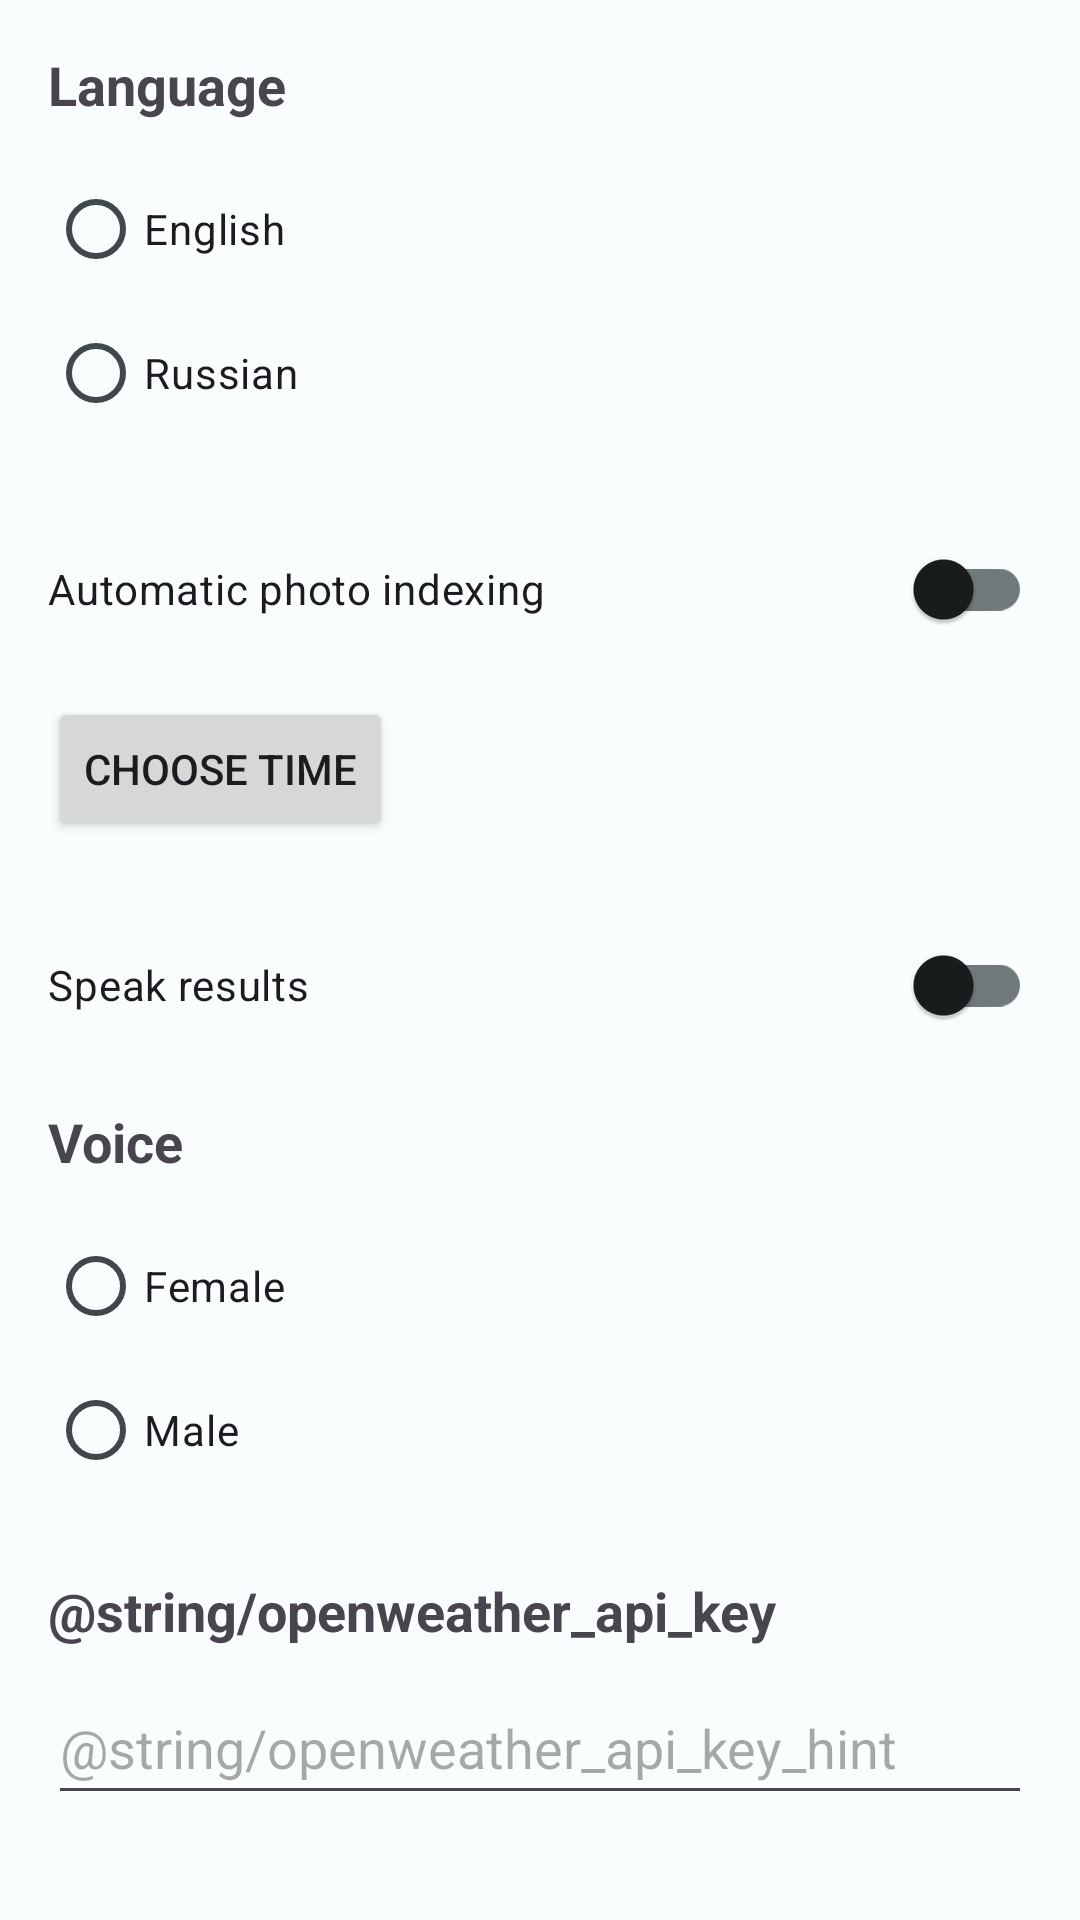

Android layout source for this screen:
<!-- AndroidManifest.xml: application theme Theme.OpenScript -->
<!-- res/layout/activity_settings.xml -->
<?xml version="1.0" encoding="utf-8"?>
<ScrollView
    xmlns:android="http://schemas.android.com/apk/res/android"
    android:layout_width="match_parent"
    android:layout_height="match_parent">

    <LinearLayout
        android:layout_width="match_parent"
        android:layout_height="wrap_content"
        android:orientation="vertical"
        android:padding="16dp">

        <TextView
            android:layout_width="wrap_content"
            android:layout_height="wrap_content"
            android:text="@string/language"
            android:textSize="18sp"
            android:textStyle="bold" />

        <RadioGroup
            android:id="@+id/languageRadioGroup"
            android:layout_width="match_parent"
            android:layout_height="wrap_content"
            android:layout_marginTop="12dp">

            <RadioButton
                android:id="@+id/radioEnglish"
                android:layout_width="wrap_content"
                android:layout_height="wrap_content"
                android:text="@string/english" />

            <RadioButton
                android:id="@+id/radioRussian"
                android:layout_width="wrap_content"
                android:layout_height="wrap_content"
                android:text="@string/russian" />
        </RadioGroup>

        <com.google.android.material.switchmaterial.SwitchMaterial
            android:id="@+id/autoIndexSwitch"
            android:layout_width="match_parent"
            android:layout_height="wrap_content"
            android:layout_marginTop="24dp"
            android:text="@string/auto_index_photos" />

        <Button
            android:id="@+id/autoIndexTimeButton"
            android:layout_width="wrap_content"
            android:layout_height="wrap_content"
            android:layout_marginTop="12dp"
            android:text="@string/choose_time" />

        <com.google.android.material.switchmaterial.SwitchMaterial
            android:id="@+id/speechOutputSwitch"
            android:layout_width="match_parent"
            android:layout_height="wrap_content"
            android:layout_marginTop="24dp"
            android:text="@string/speech_output" />

        <TextView
            android:layout_width="wrap_content"
            android:layout_height="wrap_content"
            android:layout_marginTop="16dp"
            android:text="@string/voice"
            android:textSize="18sp"
            android:textStyle="bold" />

        <RadioGroup
            android:id="@+id/voiceRadioGroup"
            android:layout_width="match_parent"
            android:layout_height="wrap_content"
            android:layout_marginTop="12dp">

            <RadioButton
                android:id="@+id/radioVoiceFemale"
                android:layout_width="wrap_content"
                android:layout_height="wrap_content"
                android:text="@string/voice_female" />

            <RadioButton
                android:id="@+id/radioVoiceMale"
                android:layout_width="wrap_content"
                android:layout_height="wrap_content"
                android:text="@string/voice_male" />
        </RadioGroup>

        <TextView
            android:layout_width="wrap_content"
            android:layout_height="wrap_content"
            android:layout_marginTop="24dp"
            android:text="@string/openweather_api_key"
            android:textSize="18sp"
            android:textStyle="bold" />

        <EditText
            android:id="@+id/openWeatherApiKeyInput"
            android:layout_width="match_parent"
            android:layout_height="wrap_content"
            android:layout_marginTop="8dp"
            android:autofillHints="off"
            android:hint="@string/openweather_api_key_hint"
            android:importantForAutofill="no"
            android:inputType="textNoSuggestions"
            android:minHeight="48dp" />
    </LinearLayout>
</ScrollView>
<!-- resources referenced by this layout -->
<resources>
  <string name="auto_index_photos">Automatic photo indexing</string>
  <string name="choose_time">Choose time</string>
  <string name="english">English</string>
  <string name="language">Language</string>
  <string name="openweather_api_key">API-ключ OpenWeatherMap</string>
  <string name="openweather_api_key_hint">Введите API-ключ</string>
  <string name="russian">Russian</string>
  <string name="speech_output">Speak results</string>
  <string name="voice">Voice</string>
  <string name="voice_female">Female</string>
  <string name="voice_male">Male</string>
  <color name="md_primary">#00696E</color>
  <color name="md_on_primary">#FFFFFF</color>
  <color name="md_primary_container">#9CF0F5</color>
  <color name="md_on_primary_container">#002022</color>
  <color name="md_secondary">#4A6365</color>
  <color name="md_on_secondary">#FFFFFF</color>
  <color name="md_secondary_container">#CCE8EA</color>
  <color name="md_on_secondary_container">#051F21</color>
  <color name="md_tertiary">#7A5900</color>
  <color name="md_on_tertiary">#FFFFFF</color>
  <color name="md_tertiary_container">#FFDF9E</color>
  <color name="md_on_tertiary_container">#261900</color>
  <color name="md_error">#BA1A1A</color>
  <color name="md_on_error">#FFFFFF</color>
  <color name="md_error_container">#FFDAD6</color>
  <color name="md_on_error_container">#410002</color>
  <color name="md_background">#FAFDFD</color>
  <color name="md_on_background">#191C1D</color>
  <color name="md_surface">#FAFDFD</color>
  <color name="md_on_surface">#191C1D</color>
  <color name="md_surface_variant">#DAE4E5</color>
  <color name="md_on_surface_variant">#3F484A</color>
  <color name="md_outline">#6F797A</color>
  <color name="md_outline_variant">#BEC8C9</color>
  <color name="md_surface_container_lowest">#FFFFFF</color>
  <color name="md_surface_container_low">#F0F4F4</color>
  <color name="md_surface_container">#E4EAE9</color>
  <color name="md_surface_container_high">#D9E0E0</color>
  <color name="md_surface_container_highest">#CDD4D4</color>
  <color name="md_inverse_surface">#2D3132</color>
  <color name="md_inverse_on_surface">#EFF1F1</color>
  <color name="md_inverse_primary">#80D4DA</color>
</resources>
